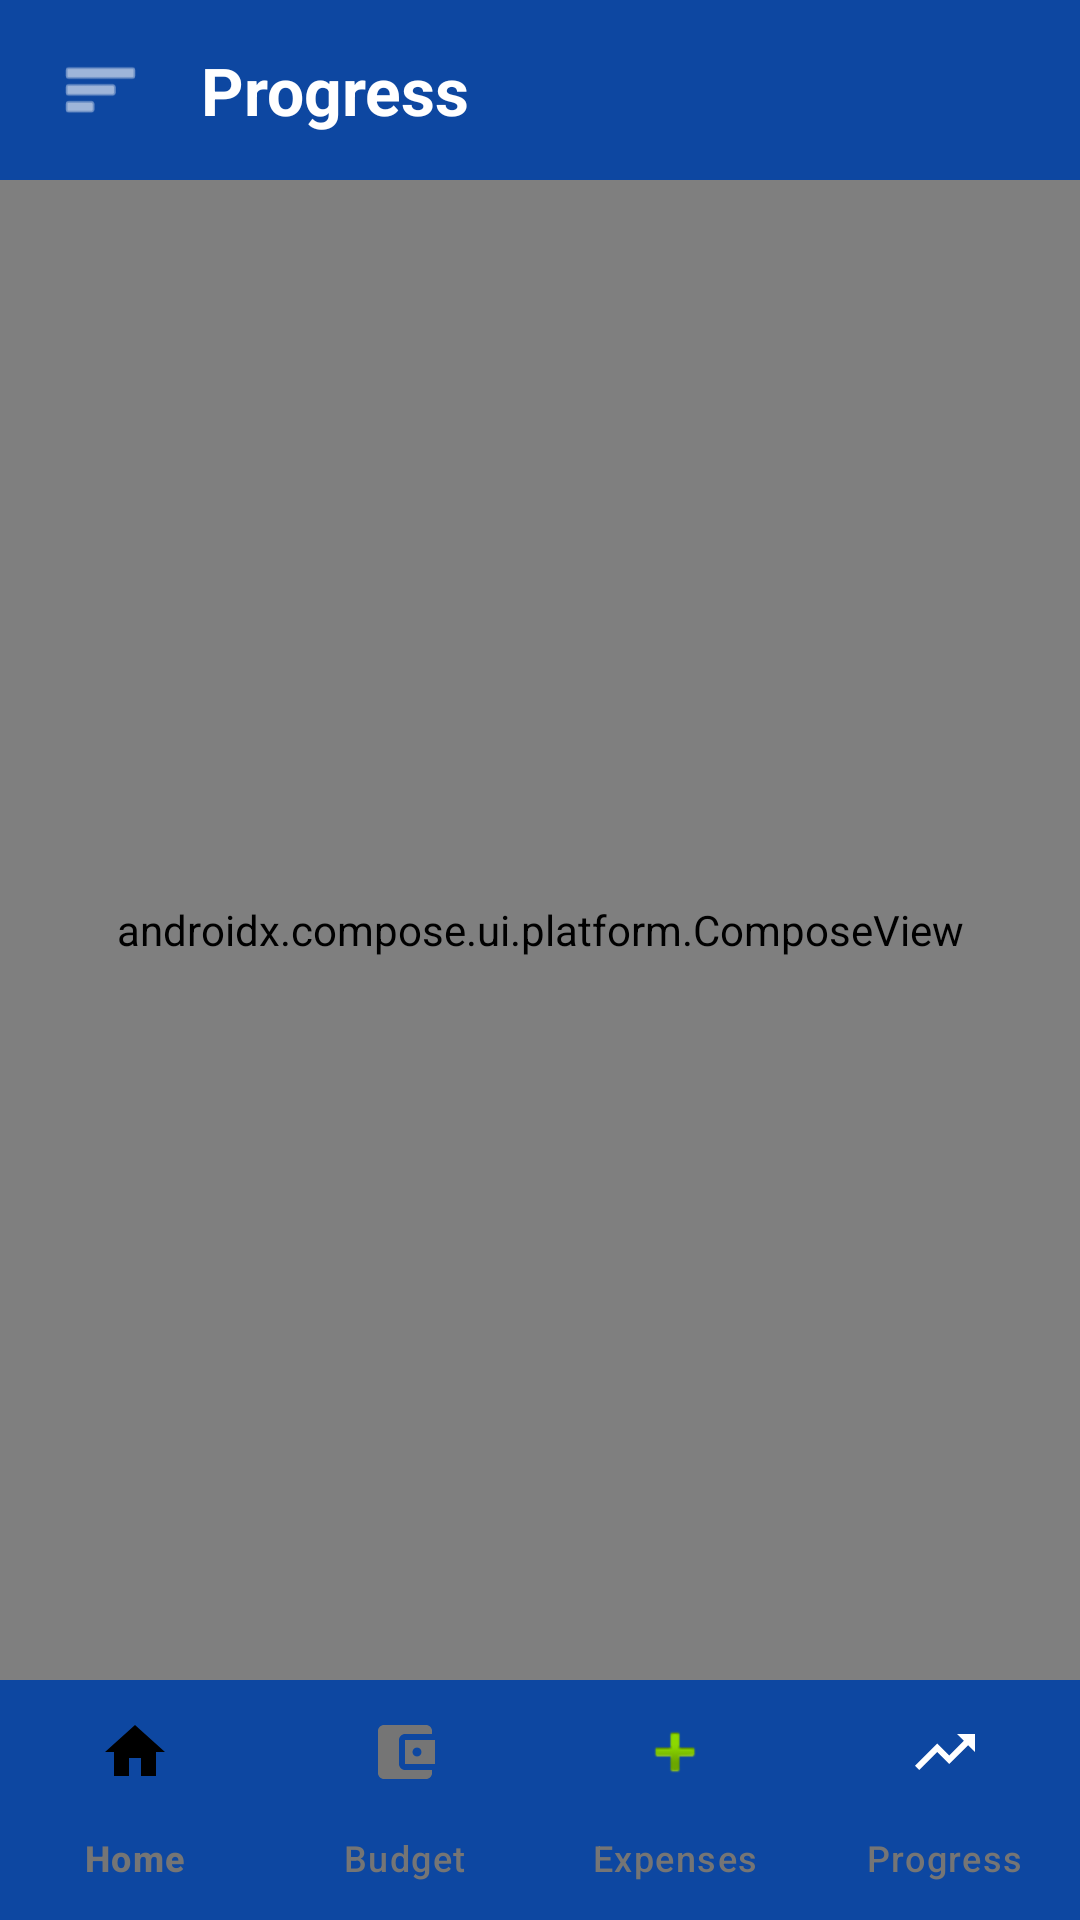

The Android layout XML behind this screen, and the referenced resources:
<!-- AndroidManifest.xml: application theme Theme.Navigation -->
<!-- res/layout/activity_progress.xml -->
<androidx.drawerlayout.widget.DrawerLayout xmlns:android="http://schemas.android.com/apk/res/android"
    xmlns:app="http://schemas.android.com/apk/res-auto"
    xmlns:tools="http://schemas.android.com/tools"
    android:id="@+id/drawer_layout"
    android:layout_width="match_parent"
    android:layout_height="match_parent"
    tools:context=".ProgressActivity">

    
    <LinearLayout
        android:id="@+id/main"
        android:layout_width="match_parent"
        android:layout_height="match_parent"
        android:orientation="vertical"
        android:background="@color/surface_light">

        
        <LinearLayout
            android:layout_width="match_parent"
            android:layout_height="60dp"
            android:orientation="horizontal"
            android:background="@color/primary_blue"
            android:gravity="center_vertical"
            android:paddingHorizontal="16dp">

            
            <ImageView
                android:id="@+id/btn_menu"
                android:layout_width="35dp"
                android:layout_height="35dp"
                android:src="@android:drawable/ic_menu_sort_by_size"
                app:tint="@color/white"
                android:layout_marginEnd="16dp"
                android:contentDescription="@string/desc_menu"
                android:padding="4dp"
                android:background="?attr/selectableItemBackgroundBorderless"/>


            <TextView
                android:layout_width="0dp"
                android:layout_weight="1"
                android:layout_height="wrap_content"
                android:text="@string/title_progress"
                android:textColor="@color/white"
                android:textSize="22sp"
                android:textStyle="bold" />

        </LinearLayout>

        
        <androidx.compose.ui.platform.ComposeView
            android:id="@+id/compose_view"
            android:layout_width="match_parent"
            android:layout_height="0dp"
            android:layout_weight="1" />

        
        <com.google.android.material.bottomnavigation.BottomNavigationView
            android:id="@+id/bottom_navigation"
            android:layout_width="match_parent"
            android:layout_height="wrap_content"
            android:background="@color/primary_blue"
            app:menu="@menu/bottom_menu"
            app:labelVisibilityMode="labeled"
            app:itemTextColor="@color/nav_item_color"
            app:itemIconTint="@color/nav_item_color" />

    </LinearLayout>

    
    <com.google.android.material.navigation.NavigationView
        android:id="@+id/nav_view"
        android:layout_width="wrap_content"
        android:layout_height="match_parent"
        android:layout_gravity="start"
        app:headerLayout="@layout/nav_header"
        app:menu="@menu/drawer_menu" />

</androidx.drawerlayout.widget.DrawerLayout>
<!-- res/layout/nav_header.xml (included above) -->
<?xml version="1.0" encoding="utf-8"?>
<LinearLayout xmlns:android="http://schemas.android.com/apk/res/android"
    xmlns:app="http://schemas.android.com/apk/res-auto"
    android:layout_width="match_parent"
    android:layout_height="176dp"
    android:background="@color/primary_blue"
    android:gravity="bottom"
    android:orientation="vertical"
    android:padding="16dp"
    android:theme="@style/ThemeOverlay.AppCompat.Dark">

    
    <com.google.android.material.imageview.ShapeableImageView
        android:id="@+id/nav_header_image"
        android:layout_width="70dp"
        android:layout_height="70dp"
        android:scaleType="centerCrop"
        app:shapeAppearanceOverlay="@style/CircleImage"
        app:strokeColor="@color/white"
        app:strokeWidth="2dp"
        android:src="@drawable/pennywise5"
        />

    
    <TextView
        android:id="@+id/nav_header_name"
        android:layout_width="match_parent"
        android:layout_height="wrap_content"
        android:paddingTop="8dp"
        android:text="@string/placeholder_user_name"
        android:textStyle="bold"
        android:textColor="@color/white"
        android:textAppearance="@style/TextAppearance.AppCompat.Body1" />


</LinearLayout>
<!-- resources referenced by this layout -->
<resources>
  <color name="primary_blue">#0D47A1</color>
  <color name="surface_light">#FFFFFF</color>
  <color name="white">#FFFFFFFF</color>
  <!-- drawable pennywise5: png bitmap (drawable, 107052 bytes) -->
  <string name="desc_menu">Menu</string>
  <string name="placeholder_user_name">User Name</string>
  <string name="title_progress">Progress</string>
  <style name="CircleImage" parent="">
          <item name="cornerSize">50%</item>
      </style>
  <style name="Theme.Navigation" parent="Theme.Material3.DayNight.NoActionBar">
          
          <item name="colorPrimary">@color/primary_blue</item>
          <item name="colorOnPrimary">@color/white</item>
          
          <item name="colorSecondary">@color/secondary_green</item>
          <item name="colorOnSecondary">@color/white</item>
  
          
          <item name="android:windowBackground">@color/background_gray</item>
          <item name="colorSurface">@color/white</item>
          <item name="colorOnSurface">@color/text_primary</item>
          <item name="android:textColorPrimary">@color/text_primary</item>
          <item name="android:textColorSecondary">@color/text_secondary</item>
  
          
          <item name="android:statusBarColor">@android:color/transparent</item>
          <item name="android:navigationBarColor">@android:color/transparent</item>
          <item name="android:windowTranslucentStatus">false</item>
          <item name="android:windowTranslucentNavigation">false</item>
          <item name="android:windowDrawsSystemBarBackgrounds">true</item>
  
          
          <item name="bottomNavigationStyle">@style/Widget.App.BottomNavigationView</item>
      </style>
  <color name="secondary_green">#00C853</color>
  <color name="background_gray">#F8F9FA</color>
  <color name="text_primary">#212121</color>
  <color name="text_secondary">#757575</color>
  <style name="Widget.App.BottomNavigationView" parent="Widget.Material3.BottomNavigationView">
          <item name="itemActiveIndicatorStyle">@style/App.Custom.Indicator</item>
      </style>
  <style name="App.Custom.Indicator" parent="Widget.Material3.BottomNavigationView.ActiveIndicator">
          <item name="android:color">@color/primary_blue</item>
      </style>
</resources>
